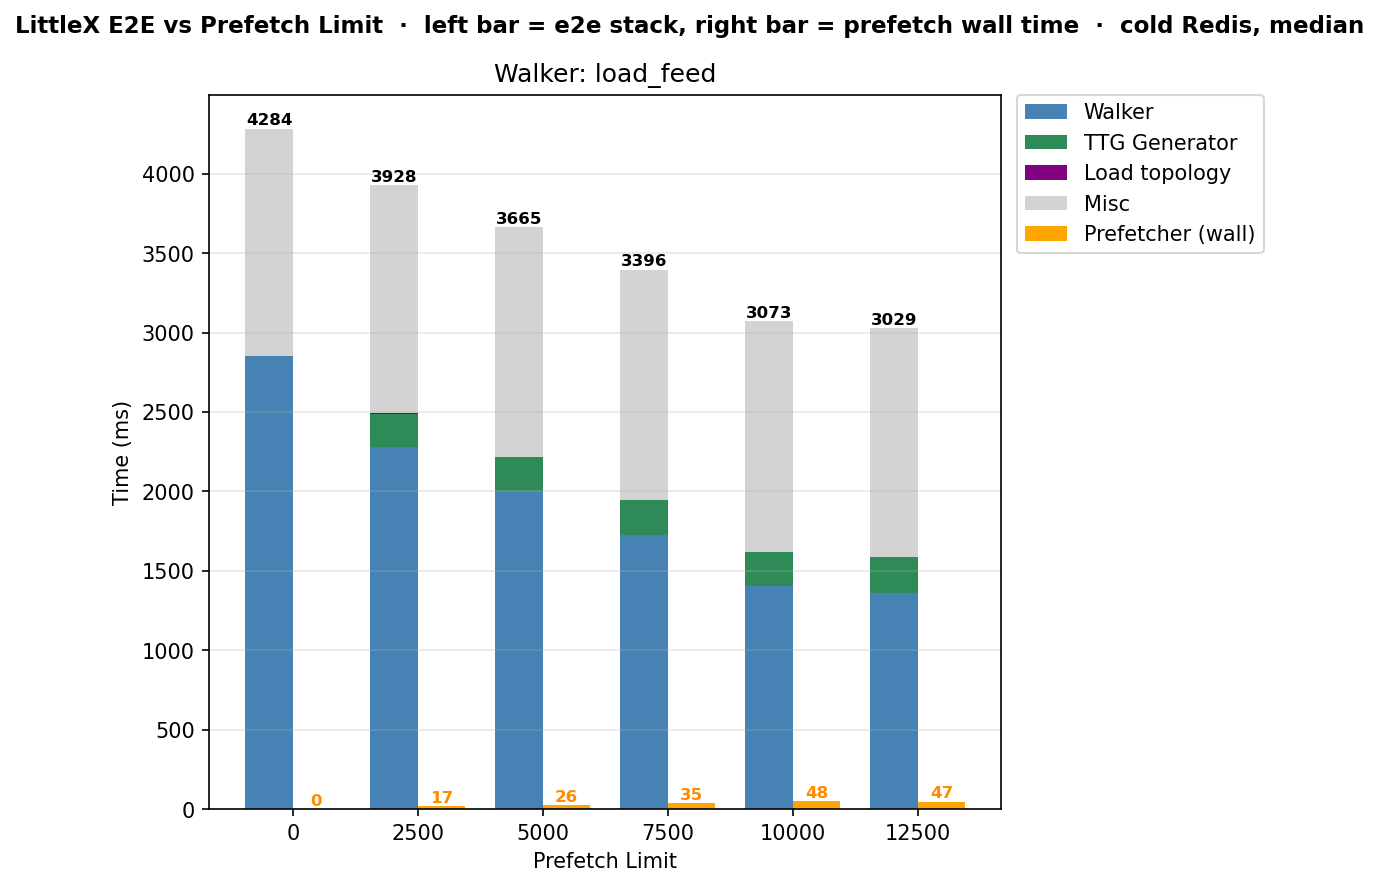

Source data for this figure (header and first rows):
walker, prefetch_limit, trial, e2e_ms, topo_idx_ms, ttg_ms, prefetch_ms, walker_ms, l1_hit_rate, l1, l2, l3, miss, mongo_q
load_feed, 0, 1, 4297, 0.000, 0.000, 0.000, 2861, 49.9, 10206, 0, 10253, 0, 
load_feed, 0, 2, 4284, 0.000, 0.000, 0.000, 2851, 49.9, 10206, 0, 10253, 0, 
load_feed, 0, 3, 4236, 0.000, 0.000, 0.000, 2808, 49.9, 10206, 0, 10253, 0, 
load_feed, 2500, 1, 3928, 2.638, 214.8, 20.54, 2273, 62.4, 12801, 1, 7707, 0, 
load_feed, 2500, 2, 3919, 2.660, 206.2, 16.85, 2278, 62.1, 12732, 0, 7777, 0, 
load_feed, 2500, 3, 3973, 2.687, 209.4, 15.09, 2319, 61.6, 12638, 0, 7871, 0, 
load_feed, 5000, 1, 3676, 2.641, 215.6, 33.58, 2021, 73.7, 15124, 0, 5385, 0, 
load_feed, 5000, 2, 3657, 3.643, 210.9, 26, 1999, 73.7, 15124, 0, 5385, 0, 
load_feed, 5000, 3, 3665, 2.668, 210.2, 24.82, 2003, 73.7, 15124, 0, 5385, 0, 
load_feed, 7500, 1, 3403, 2.683, 216.5, 51.24, 1728, 85.9, 17608, 0, 2901, 0, 
load_feed, 7500, 2, 3382, 2.688, 214.2, 35.38, 1697, 85.9, 17620, 0, 2889, 0, 
load_feed, 7500, 3, 3396, 2.667, 215.3, 34.24, 1734, 85.9, 17620, 0, 2889, 0, 
load_feed, 10000, 1, 3106, 2.674, 217.6, 59.95, 1425, 98.1, 20117, 0, 392, 0, 
load_feed, 10000, 2, 3073, 2.644, 210.7, 48.02, 1405, 98.0, 20106, 0, 403, 0, 
load_feed, 10000, 3, 3051, 2.674, 213.4, 47.91, 1393, 98.1, 20117, 0, 392, 0, 
load_feed, 12500, 1, 3087, 2.646, 224.2, 55.87, 1403, 99.0, 20306, 0, 203, 0, 
load_feed, 12500, 2, 3029, 2.683, 223.9, 47.42, 1360, 99.1, 20315, 0, 194, 0, 
load_feed, 12500, 3, 3029, 2.628, 227.6, 41.71, 1350, 99.1, 20319, 0, 190, 0, 
